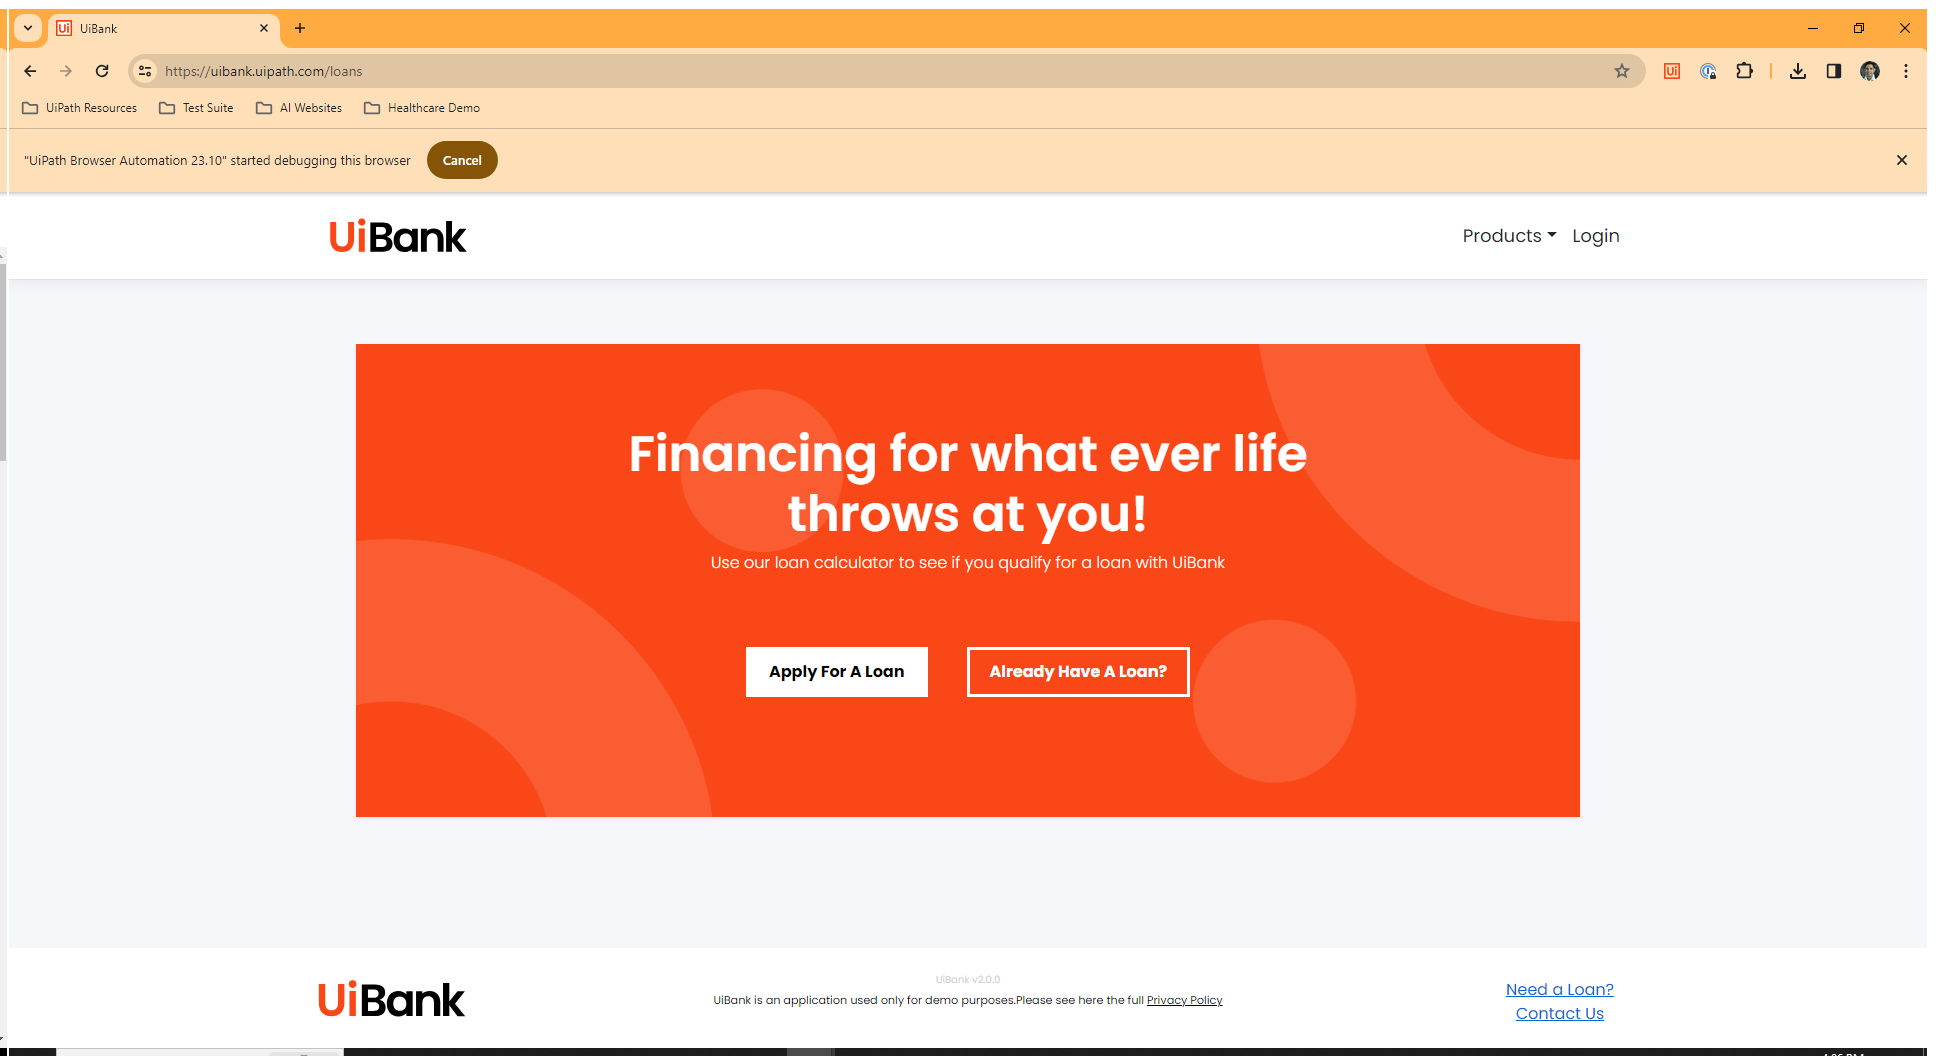
Task: Test Automation Project for UiBank Web that demonstrates cross-browser testing. Built in a Windows project.
Workflow: Apply for Loan - Opera

Step 1: Loans Screen in window 'UiBank' ({0})

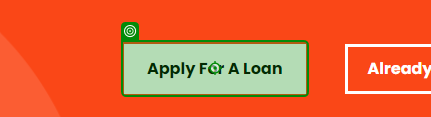
Step 2: click on 'Apply For A Loan'

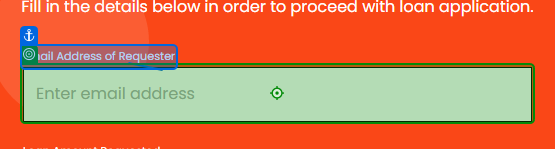
Step 3: Input 'Email Address'

Step 4: type [LoanEmail] into 'Email Address - Textbox' (same screen as step 3)

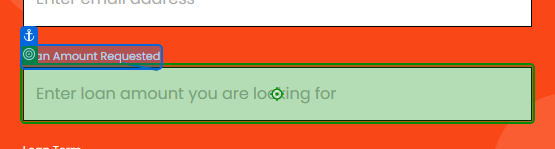
Step 5: type [LoanAmount] into 'Loan Amount Requested - Textbox'

Step 6: select [LoanTerm] in 'Loan Term - Dropdown' (no picture)

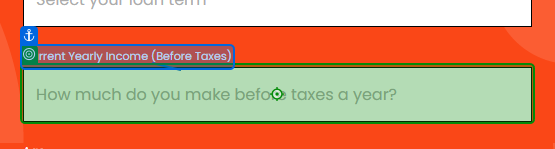
Step 7: type [LoanIncome] into 'Current Yearly Income - Textbox'

Step 8: type [LoanAge] into 'Age - Textbox' (no picture)

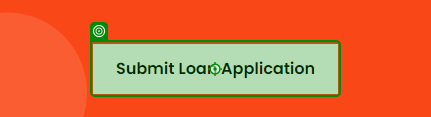
Step 9: click on 'Submit Loan Application - Button'